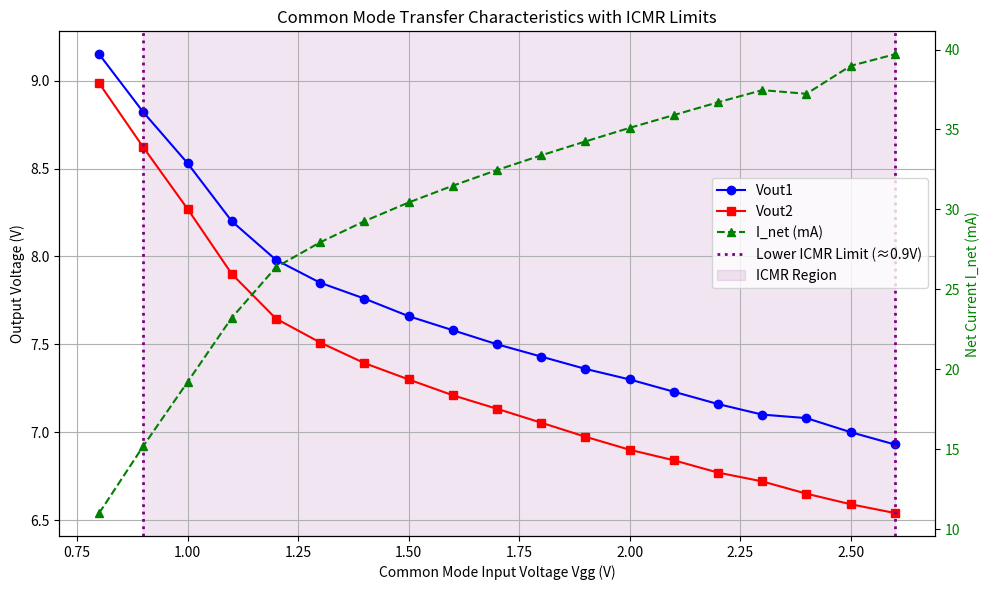

Write the Python code that produced this figure.
import matplotlib.pyplot as plt

# Data extracted from the provided Common Mode table
V_gg = [0.8, 0.9, 1.0, 1.1, 1.2, 1.3, 1.4, 1.5, 1.6, 1.7, 1.8, 1.9, 2.0, 
        2.1, 2.2, 2.3, 2.4, 2.5, 2.6]

V_out1 = [9.15, 8.82, 8.53, 8.2, 7.98, 7.85, 7.76, 7.66, 7.58, 7.5, 7.43, 
          7.36, 7.3, 7.23, 7.16, 7.1, 7.08, 7.0, 6.93]

V_out2 = [8.985, 8.62, 8.27, 7.9, 7.646, 7.51, 7.393, 7.3, 7.21, 7.133, 7.054, 
          6.974, 6.9, 6.84, 6.77, 6.72, 6.65, 6.59, 6.54]

I_net = [11, 15.2, 19.2, 23.22, 26.38, 27.94, 29.26, 30.43, 31.48, 32.46, 33.38, 
         34.25, 35.1, 35.9, 36.7, 37.46, 37.23, 38.98, 39.704]

# Create the figure and primary axis
fig, ax1 = plt.subplots(figsize=(10, 6))

# Plot V_out1 and V_out2 on the primary y-axis
line1, = ax1.plot(V_gg, V_out1, marker='o', linestyle='-', color='b', label='Vout1')
line2, = ax1.plot(V_gg, V_out2, marker='s', linestyle='-', color='r', label='Vout2')
ax1.set_xlabel('Common Mode Input Voltage Vgg (V)')
ax1.set_ylabel('Output Voltage (V)', color='k')
ax1.tick_params(axis='y', labelcolor='k')
ax1.grid(True)

# Create a secondary y-axis for I_net
ax2 = ax1.twinx()
line3, = ax2.plot(V_gg, I_net, marker='^', linestyle='--', color='g', label='I_net (mA)')
ax2.set_ylabel('Net Current I_net (mA)', color='g')
ax2.tick_params(axis='y', labelcolor='g')

# --- Mark ICMR Limits ---
lower_icmr = 0.9  # Current begins collapsing below this point
upper_icmr = 2.6  # Safe active region extends through the end of the swept data

# Add vertical lines for the limits
line4 = ax1.axvline(x=lower_icmr, color='purple', linestyle=':', linewidth=2, label='Lower ICMR Limit (\u22480.9V)')
line5 = ax1.axvline(x=upper_icmr, color='purple', linestyle=':', linewidth=2, label='Upper ICMR Data Bound')

# Shade the valid ICMR region
patch = ax1.axvspan(lower_icmr, upper_icmr, color='purple', alpha=0.1, label='ICMR Region')

# Combine legends from both axes and the ICMR markers
handles = [line1, line2, line3, line4, patch]
labels = [h.get_label() for h in handles]
ax1.legend(handles, labels, loc='center right', bbox_to_anchor=(1.0, 0.6))

# Add title and layout adjustments
plt.title('Common Mode Transfer Characteristics with ICMR Limits')
fig.tight_layout()

# Display the plot
plt.savefig('Common_Mode_Transfer_Characteristics_with_ICMR_Limits.png', dpi=300)
